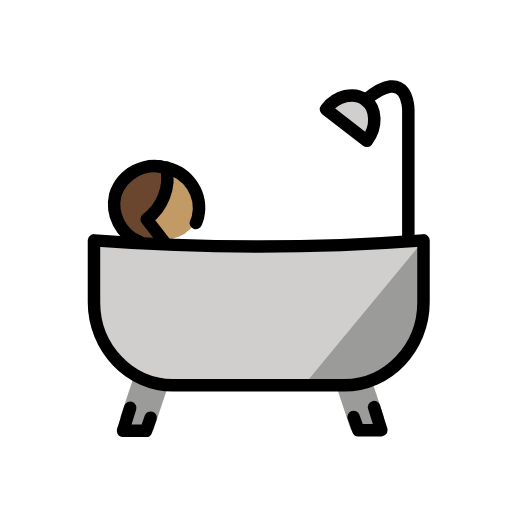
t = 0.00 s
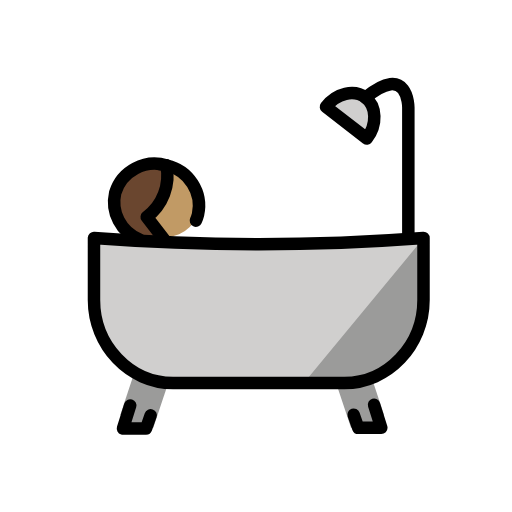
t = 0.48 s
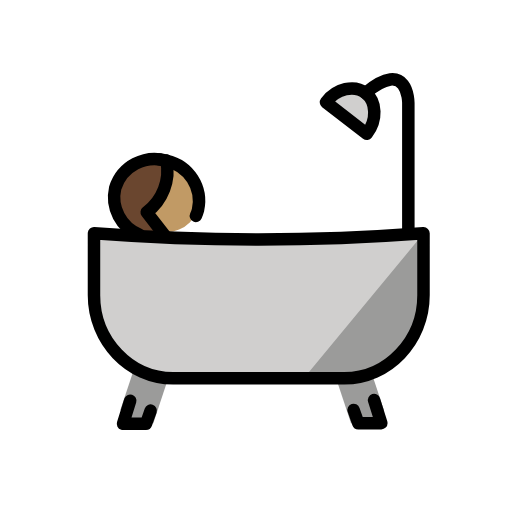
t = 1.43 s
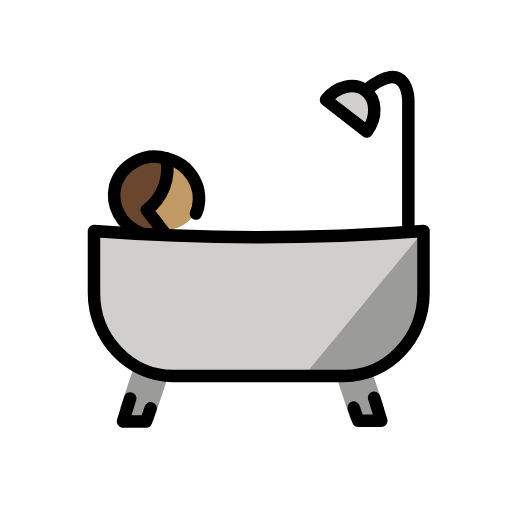
t = 1.90 s
t = 2.38 s: frame unchanged from t = 1.43 s, image omitted
t = 3.33 s: frame unchanged from t = 0.48 s, image omitted

The animated SVG that drew these frames (rendered in a browser with its animation timeline set to each time). Animation: 1 SMIL element (animateTransform=1); one cycle of 3.80 s, repeats indefinitely.

<?xml version='1.0' encoding='utf-8'?>
<svg xmlns="http://www.w3.org/2000/svg" id="emoji" viewBox="-5 -5 82 82" width="200" height="200" role="img">
  <title>OpenMoji: person taking bath: medium skin tone</title><g><g id="color">
    <path fill="#d0cfce" d="M10.052,33.2853c.2752,2.3177,47.5575,2.6076,51.7188,0,0,0,1.0555,0,1.0555,4.222S63.8818,54.3951,52.2714,56.506H20.6068a8.744,8.744,0,0,1-3.57-.98c-2.2-1.11-4.8087-3.4755-5.9294-8.5189C8.9965,37.5073,10.052,33.2853,10.052,33.2853Z" />
    <path fill="#d0cfce" d="M46.994,12.1756l6.3329,5.2774a5.9576,5.9576,0,0,0,0-6.3329C51.2159,7.9536,46.994,12.1756,46.994,12.1756Z" />
    <path fill="#9b9b9a" d="M62.8513,33.4964,43.8275,56.506s9.2649,1.0555,10.4376,0,7.5057-6.3329,7.5057-8.4439S62.8513,33.4964,62.8513,33.4964Z" />
    <polygon fill="#9b9b9a" points="16.385 55.451 14.274 61.783 16.385 63.894 19.551 63.894 21.662 57.562 16.385 55.451" />
    <polygon fill="#9b9b9a" points="54.382 55.451 56.493 61.783 54.382 63.894 51.216 63.894 49.105 57.562 54.382 55.451" />
  </g>
  <g id="skin">
    <path fill="#c19a65" d="M26.94,28.0079a5.272,5.272,0,0,1-5.2775,5.2774c-2.6232,0-3.1664-5.2378-3.1664-8.4439s.0155-3.1664,2.6387-3.1664S26.94,24.8018,26.94,28.0079Z" />
  </g>
  <g id="hair">
    <path fill="#6a462f" d="M20.6068,21.675s-6.4089,1.0555-7.3884,4.2219.4919,6.984,2.111,7.3884a6.9539,6.9539,0,0,0,1.0555,0c.61.0623,2.6129.7382,3.1664,0,.7551-1.0068-.986-2.6281,0-4.2219C21.51,25.8969,22.5658,22.7305,20.6068,21.675Z" />
  </g>
  <g id="line">
    <g>
      <path fill="none" stroke="#000" stroke-linecap="round" stroke-linejoin="round" stroke-width="2" d="M60.3987,33.4964V12.5978s0-7.2829-6.8607-1.5832" />
      <path fill="none" stroke="#000" stroke-linecap="round" stroke-linejoin="round" stroke-width="2" d="M47.2051,12.4923c1.6888-2.2166,4.5386-2.85,6.3329-1.4777s1.9,4.3275.2111,6.544Z" />
      <polyline fill="none" stroke="#000" stroke-linecap="round" stroke-linejoin="round" stroke-width="2" points="15.857 60.306 14.696 64 18.39 64 19.129 61.889" />
      <path fill="none" stroke="#000" stroke-linecap="round" stroke-linejoin="round" stroke-width="2" d="M10.052,33.4964V43.418c0,7.2829,5.7,13.2991,12.6658,13.2991H50.1605c6.9662,0,12.6658-6.0162,12.6658-13.2991V33.4964A350.7089,350.7089,0,0,1,10.052,33.4964Z" />
    </g>
    <g>
      <g>
        <path fill="none" stroke="#000" stroke-linecap="round" stroke-linejoin="round" stroke-width="2" d="M20.6068,21.675h0" />
        <path fill="none" stroke="#000" stroke-linecap="round" stroke-linejoin="round" stroke-width="2" d="M21.5211,34.0329l-3.0252-3.914A8.2726,8.2726,0,0,0,21.65,21.8445" />
      </g>
    </g>
    <path fill="none" stroke="#000" stroke-linecap="round" stroke-linejoin="round" stroke-width="2" d="M17.3458,33.74a6.5034,6.5034,0,0,1-3.9-7.4819,6.6126,6.6126,0,0,1,8.2491-4.3734,6.6126,6.6126,0,0,1,5.0183,7.8734,5.8915,5.8915,0,0,1-.3394.95" />
    <polyline fill="none" stroke="#000" stroke-linecap="round" stroke-linejoin="round" stroke-width="2" points="51.638 61.783 52.377 63.894 56.071 63.894 54.91 60.2" />
  </g>
<animateTransform attributeName="transform" type="translate" values="0 0;0 -1.5;0 0" dur="3.8s" repeatCount="indefinite" /></g></svg>
